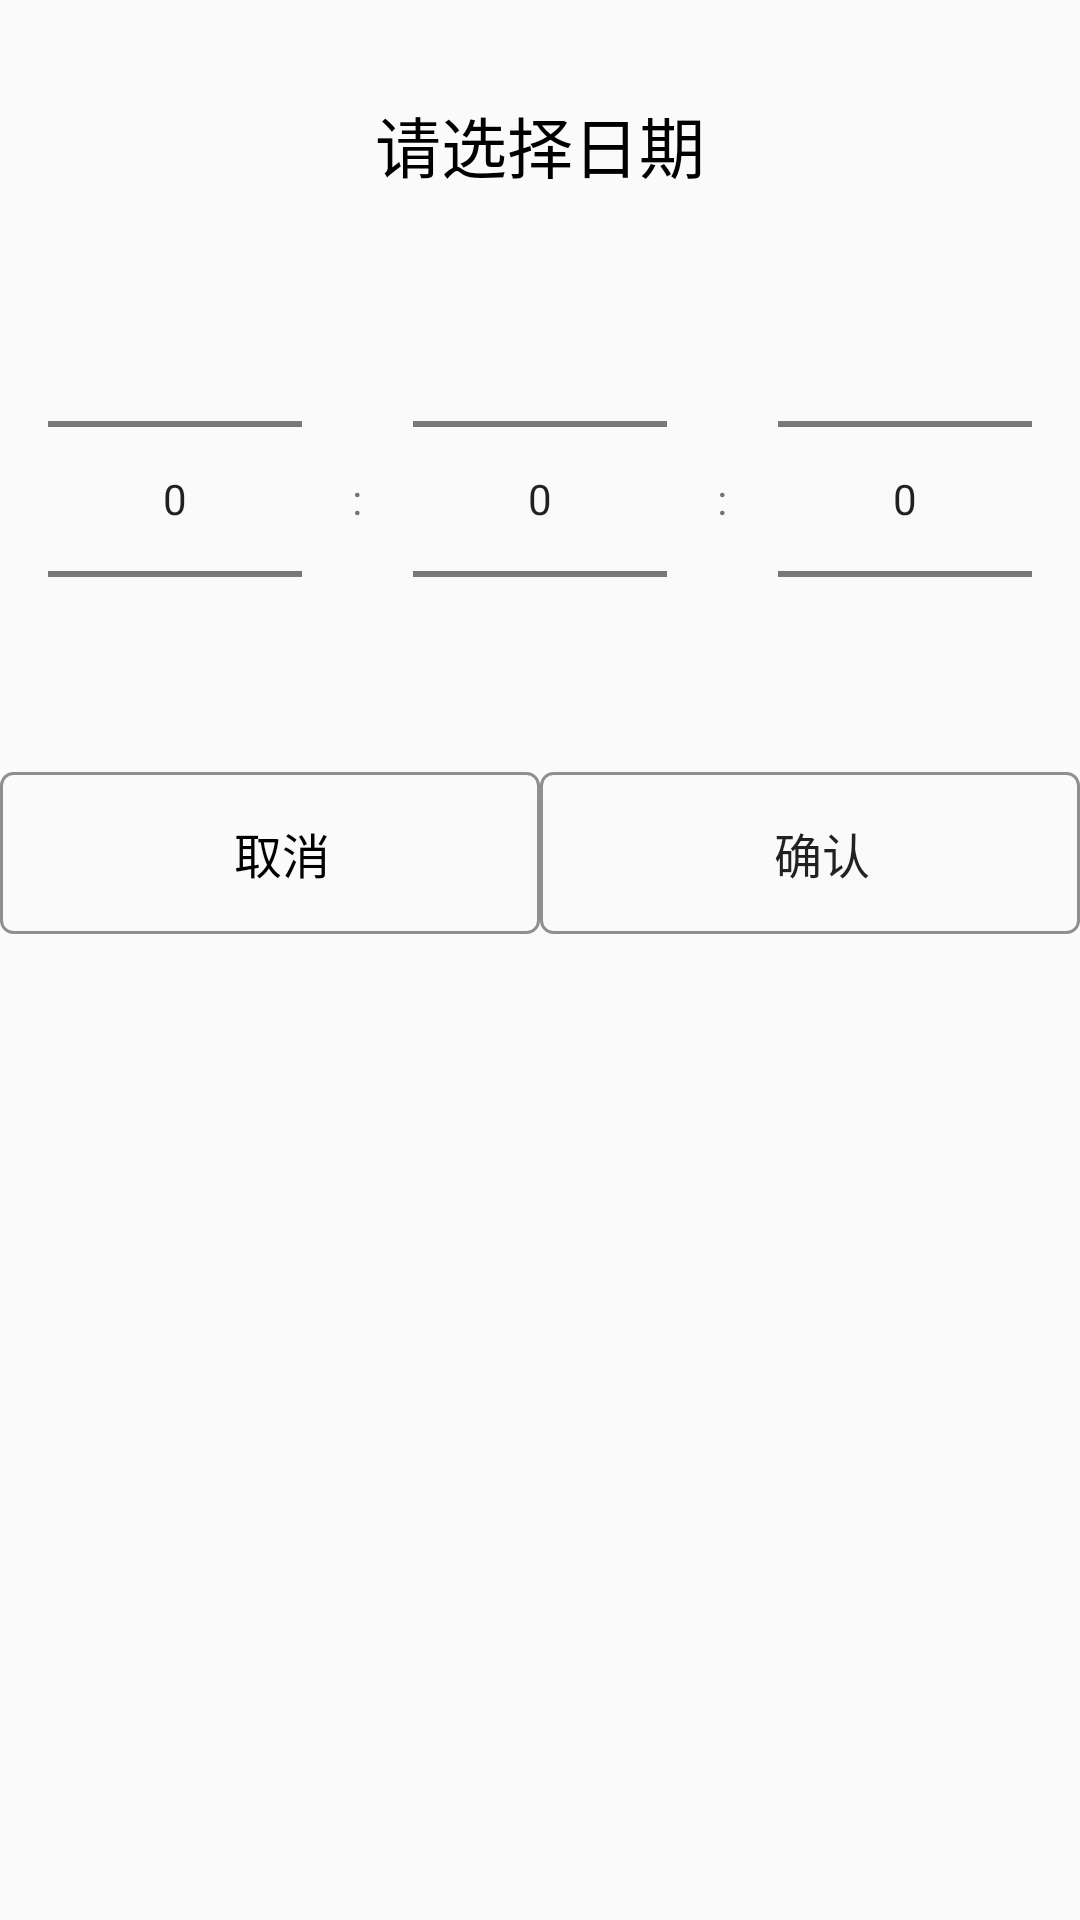

Reconstruct the res/layout file that produces this screen, plus the resources it refers to.
<!-- AndroidManifest.xml: application theme Theme.NumbAsst -->
<!-- res/layout/dialog_time_picker.xml -->
<?xml version="1.0" encoding="utf-8"?>
<LinearLayout xmlns:android="http://schemas.android.com/apk/res/android"
    android:layout_width="match_parent"
    android:layout_height="match_parent"
    android:layout_marginHorizontal="24dp"
    android:orientation="vertical" android:paddingTop="20dp">

    <TextView
        android:id="@+id/dds_title"
        android:layout_width="wrap_content"
        android:layout_height="wrap_content"
        android:layout_gravity="center"
        android:text="请选择日期"
        android:focusable="false"
        android:layout_marginVertical="12dp"
        android:textColor="@color/black"
        android:textSize="22sp" />

    <LinearLayout
        android:orientation="horizontal"
        android:gravity="center"
        android:focusable="false"
        android:layout_gravity="center"
        android:layout_width="match_parent"
        android:layout_height="wrap_content">

        <NumberPicker
            android:layout_marginHorizontal="16dp"
            android:id="@+id/dds_hour"
            android:layout_width="0dp"
            android:layout_weight="1"
            android:focusable="true"
            android:descendantFocusability="blocksDescendants"
            android:layout_height="match_parent"/>

        <TextView
            android:text=":"
            android:gravity="center"
            android:layout_width="5dp"
            android:layout_height="match_parent"/>
        <NumberPicker
            android:id="@+id/dds_minute"
            android:layout_marginHorizontal="16dp"
            android:layout_width="0dp"
            android:layout_weight="1"
            android:focusable="true"
            android:descendantFocusability="blocksDescendants"
            android:layout_height="match_parent"/>

        <TextView
            android:text=":"
            android:gravity="center"
            android:layout_width="5dp"
            android:layout_height="match_parent"/>
        <NumberPicker
            android:id="@+id/dds_seconds"
            android:layout_width="0dp"
            android:focusable="true"
            android:layout_marginHorizontal="16dp"
            android:layout_weight="1"
            android:descendantFocusability="blocksDescendants"
            android:layout_height="match_parent"/>

    </LinearLayout>


    <View
        android:layout_width="match_parent"
        android:layout_height="1dp"
         />

    <LinearLayout
        android:layout_width="match_parent"
        android:layout_height="54dp"
        android:gravity="center_vertical"
        android:orientation="horizontal">

        <Button
            android:id="@+id/dds_cancel_tv"
            android:layout_width="match_parent"
            android:layout_height="match_parent"
            android:layout_weight="1"
            android:gravity="center"
            android:text="取消"
            android:background="@drawable/selector_btn_normal"
            android:textColor="@color/black"
            android:textSize="16sp" />

        <Button
            android:id="@+id/dds_confirm_tv"
            android:layout_width="match_parent"
            android:layout_height="match_parent"
            android:layout_weight="1"
            android:background="@drawable/selector_btn_normal"
            android:gravity="center"
            android:text="确认"
            android:textSize="16sp" />
    </LinearLayout>


</LinearLayout>
<!-- resources referenced by this layout -->
<resources>
  <color name="black">#FF000000</color>
  <!-- drawable selector_btn_normal (drawable) -->
  <?xml version="1.0" encoding="utf-8"?>
  <selector xmlns:android="http://schemas.android.com/apk/res/android">
    <item android:state_pressed="true"  android:drawable="@drawable/shape_btn_normal_selected_border"/>
    <item android:state_selected="true"  android:drawable="@drawable/shape_btn_normal_selected_border"/>
    <item android:state_checked="true"  android:drawable="@drawable/shape_btn_normal_selected_border"/>
    <item android:state_focused="true"  android:drawable="@drawable/shape_btn_normal_selected_border"/>
    <item android:state_pressed="false"   android:drawable="@drawable/shape_btn_normal_border"/>
  </selector>
  <style name="Theme.NumbAsst" parent="Theme.AppCompat.Light.NoActionBar">
          
          <item name="colorPrimary">@color/teal_200</item>
          <item name="colorPrimaryVariant">@color/teal_700</item>
          <item name="colorOnPrimary">@color/white</item>
          
          <item name="colorSecondary">@color/teal_200</item>
          <item name="colorSecondaryVariant">@color/teal_700</item>
          <item name="colorOnSecondary">@color/white</item>
          
          <item name="android:statusBarColor" tools:targetApi="l">?attr/colorPrimaryVariant</item>
          
      </style>
  <!-- drawable shape_btn_normal_selected_border (drawable) -->
  <?xml version="1.0" encoding="utf-8"?>
  <layer-list xmlns:android="http://schemas.android.com/apk/res/android">
      <item>
          <shape
              android:shape="rectangle">
              <solid android:color="@color/blue_deep_sky" />
              <corners android:radius="4dp"/>
              <stroke
                  android:width="1dp"
                  android:color="#ffffff"/>
              <padding
                  android:left="12dp"
                  />
          </shape>
      </item>
  </layer-list>
  <!-- drawable shape_btn_normal_border (drawable) -->
  <?xml version="1.0" encoding="utf-8"?>
  <layer-list xmlns:android="http://schemas.android.com/apk/res/android">
      <item>
          <shape
              android:shape="rectangle">
  
              <corners android:radius="4dp"/>
              <stroke
                  android:width="1dp"
                  android:color="@color/gray_8f"/>
              <padding
                  android:bottom="1.5dp"
                  android:left="4dp"
                  android:right="4dp"
                  android:top="1.5dp"/>
          </shape>
      </item>
  </layer-list>
  <color name="teal_200">#FF03DAC5</color>
  <color name="teal_700">#FF018786</color>
  <color name="white">#FFFFFFFF</color>
  <color name="blue_deep_sky">#247DBC</color>
  <color name="gray_8f">#8f8f8f</color>
</resources>
